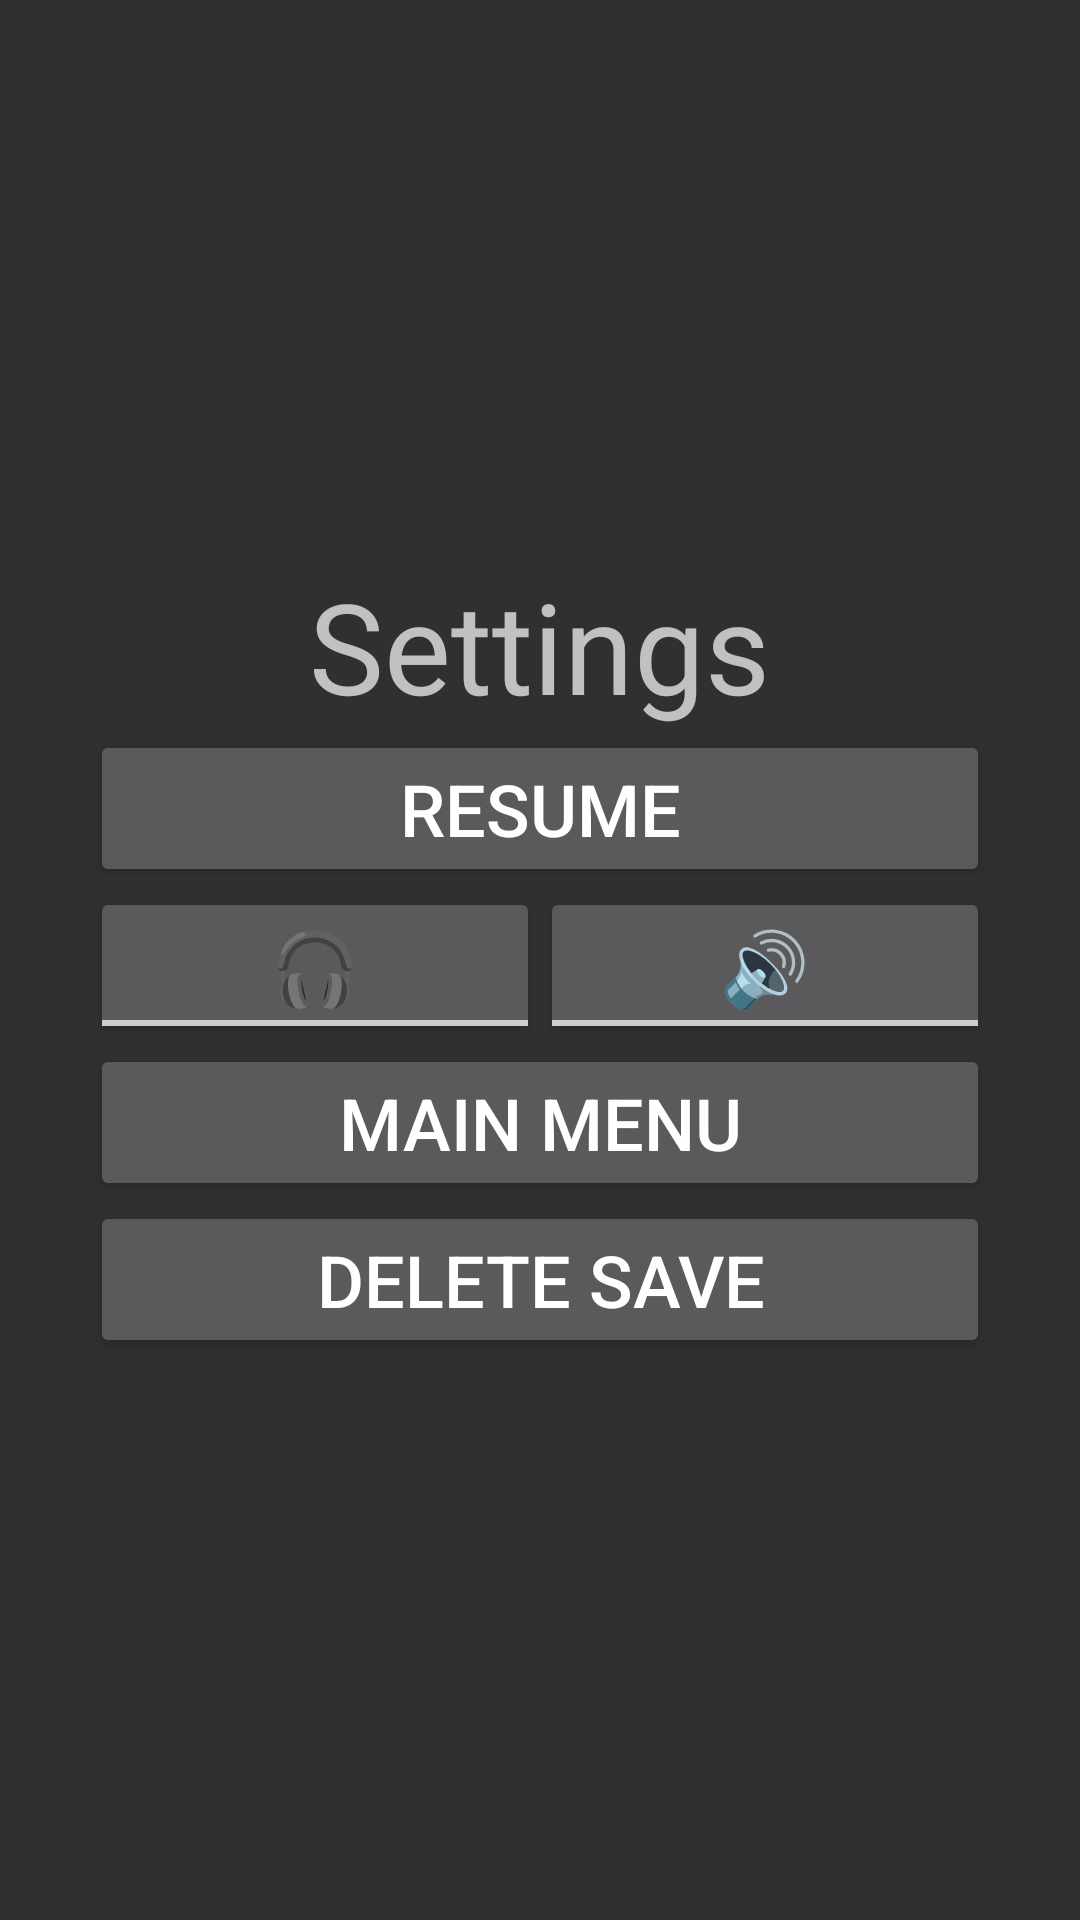

Layout XML and referenced resources for this Android screen:
<!-- AndroidManifest.xml: application theme Theme.AppCompat.NoActionBar -->
<!-- res/layout/snake_settings_menu.xml -->
<?xml version="1.0" encoding="utf-8"?>
<FrameLayout xmlns:android="http://schemas.android.com/apk/res/android"
    android:layout_width="match_parent"
    android:layout_height="match_parent"
    android:gravity="center"
    android:orientation="vertical">

    <ImageView
        android:layout_width="match_parent"
        android:layout_height="match_parent"
        android:alpha="0.2"/>

    <LinearLayout
        android:layout_width="match_parent"
        android:layout_height="match_parent"
        android:gravity="center"
        android:orientation="vertical">

        <TextView
            android:layout_width="wrap_content"
            android:layout_height="wrap_content"
            android:text="@string/settings"
            android:textSize="42sp"/>

        <Button
            android:id="@+id/resume_button"
            android:layout_width="300dp"
            android:layout_height="wrap_content"
            android:text="@string/resume"
            android:textSize="24sp"
            android:onClick="resumeGame"/>

        <LinearLayout
            android:layout_width="wrap_content"
            android:layout_height="wrap_content"
            android:orientation="horizontal">

            <ToggleButton
                android:id="@+id/music_button"
                android:layout_width="150dp"
                android:layout_height="wrap_content"
                android:textOn="@string/disableMusic"
                android:textOff="@string/enableMusic"
                android:checked="false"
                android:textSize="24sp" />

            <ToggleButton
                android:id="@+id/sound_button"
                android:layout_width="150dp"
                android:layout_height="wrap_content"
                android:textOn="@string/disableSound"
                android:textOff="@string/enableSound"
                android:checked="false"
                android:textSize="24sp" />

        </LinearLayout>

        <Button
            android:id="@+id/menu_button"
            android:layout_width="300dp"
            android:layout_height="wrap_content"
            android:text="@string/mainMenu"
            android:textSize="24sp"
            android:onClick="mainMenu"/>

        <Button
            android:id="@+id/deletesave_button"
            android:layout_width="300dp"
            android:layout_height="wrap_content"
            android:text="@string/deleteSave"
            android:textSize="24sp"
            android:onClick="deleteSave"/>

    </LinearLayout>

</FrameLayout>
<!-- resources referenced by this layout -->
<resources>
  <string name="deleteSave">Delete Save</string>
  <string name="disableMusic">🚫</string>
  <string name="disableSound">🔈</string>
  <string name="enableMusic">🎧︎</string>
  <string name="enableSound">🔊</string>
  <string name="mainMenu">Main Menu</string>
  <string name="resume">Resume</string>
  <string name="settings">Settings</string>
</resources>
